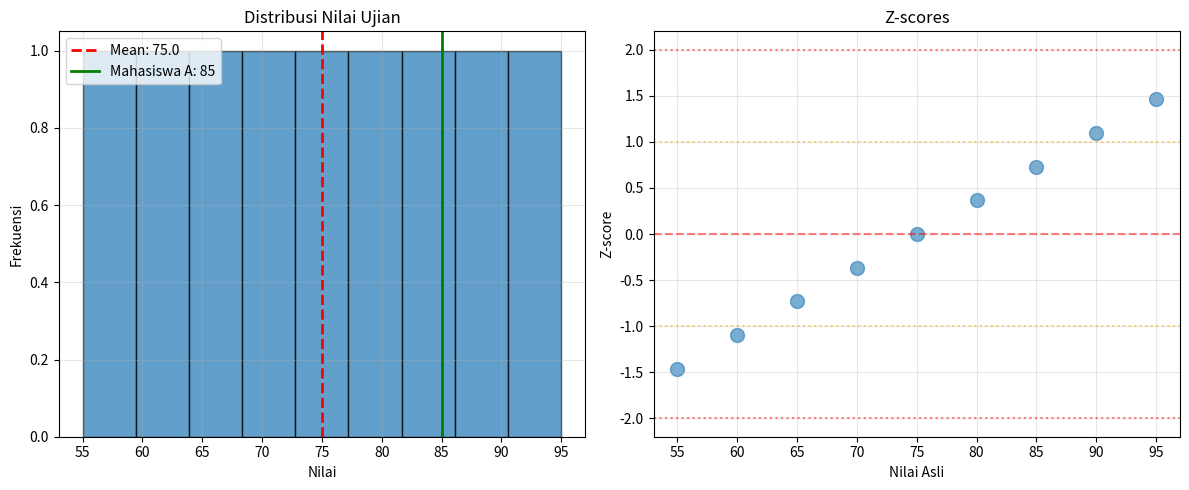

Recreate this plot in Python. (Note: this script raises an exception after producing the figure.)
# ============================================
# zscore_demo.py
# Demonstrasi Z-score
# ============================================

import numpy as np
import matplotlib.pyplot as plt
from scipy import stats

print("=" * 60)
print("DEMONSTRASI Z-SCORE")
print("=" * 60)

# Data: Nilai ujian mahasiswa
nilai_ujian = [55, 60, 65, 70, 75, 80, 85, 90, 95]

mean = np.mean(nilai_ujian)
std = np.std(nilai_ujian, ddof=1)

print(f"\nNilai ujian: {nilai_ujian}")
print(f"Mean: {mean:.2f}")
print(f"Std Dev: {std:.2f}")

# Hitung z-score untuk setiap nilai
print("\n" + "=" * 60)
print("Z-SCORE UNTUK SETIAP NILAI")
print("=" * 60)

for nilai in nilai_ujian:
    z = (nilai - mean) / std
    print(f"Nilai {nilai:2d}: z-score = {z:+.2f}", end="")
    
    if abs(z) > 2:
        print(" (Outlier!)")
    elif abs(z) > 1:
        print(" (Lumayan jauh dari mean)")
    else:
        print(" (Dekat dengan mean)")

# Contoh spesifik
print("\n" + "=" * 60)
print("CONTOH KASUS")
print("=" * 60)

mahasiswa_nilai = 85
z_mahasiswa = (mahasiswa_nilai - mean) / std

print(f"\nMahasiswa A mendapat nilai: {mahasiswa_nilai}")
print(f"Z-score: {z_mahasiswa:.2f}")
print(f"\nInterpretasi: Mahasiswa ini {abs(z_mahasiswa):.2f} std dev", end=" ")
print("di atas rata-rata" if z_mahasiswa > 0 else "di bawah rata-rata")

# Visualisasi
plt.figure(figsize=(12, 5))

# Histogram dengan mean line
plt.subplot(1, 2, 1)
plt.hist(nilai_ujian, bins=9, edgecolor='black', alpha=0.7)
plt.axvline(mean, color='r', linestyle='--', linewidth=2, label=f'Mean: {mean:.1f}')
plt.axvline(mahasiswa_nilai, color='g', linestyle='-', linewidth=2, 
            label=f'Mahasiswa A: {mahasiswa_nilai}')
plt.xlabel('Nilai')
plt.ylabel('Frekuensi')
plt.title('Distribusi Nilai Ujian')
plt.legend()
plt.grid(alpha=0.3)

# Z-scores
plt.subplot(1, 2, 2)
z_scores = [(n - mean) / std for n in nilai_ujian]
plt.scatter(nilai_ujian, z_scores, s=100, alpha=0.6)
plt.axhline(0, color='r', linestyle='--', alpha=0.5)
plt.axhline(1, color='orange', linestyle=':', alpha=0.5)
plt.axhline(-1, color='orange', linestyle=':', alpha=0.5)
plt.axhline(2, color='red', linestyle=':', alpha=0.5)
plt.axhline(-2, color='red', linestyle=':', alpha=0.5)
plt.xlabel('Nilai Asli')
plt.ylabel('Z-score')
plt.title('Z-scores')
plt.grid(alpha=0.3)

plt.tight_layout()
plt.savefig('figs/zscore_demo.png', dpi=300, bbox_inches='tight')
plt.show()

print("\nGambar disimpan: figs/zscore_demo.png")